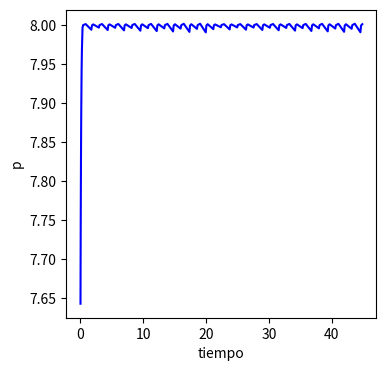
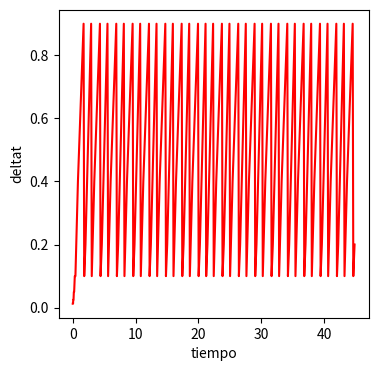

Recreate these plots in Python, in order.
# [redacted]
# -*- coding: utf-8 -*-
"""
Created on Wed Apr 04 20:00:41 2018

[redacted]
"""

'''
He empleado el ejericio 3 como ejemplo, por su sencillez.

Probando con esta configuración, de tal manera que la función
se va a una especie de asíntota horizontal, vemos que el deltat
crece de manera abrupta (ya que no hay cambios fuertes en la función
sino que se estabiliza, para lo cual podemos trabajar con deltat muy grandes).
Así es que, si pusiésemos N=110, el programa tardaría mucho tiempo en ejecutar ¿por qué?
porque la función se haría tan plana que el deltat crecería de manera infinita.
Por ello, he obligado a cesar un bucle while (con la función break)
cuando el deltat sea superior a un cierto límite. De esta manera salvamos
el problema de que el deltat sea infinito y el programa no se ejecute.

Por otro lado vemos que para tiempos bajos el deltat comienza a crecer (para
esta configuración de k=4) ya que la cantidad (p1-p) es cada vez menor.

Este programa sería especialmente útil para funciones que cambiasen
de manera muy abrupta en el tiempo                                                                
'''

import numpy as np
import matplotlib.pyplot as plt

N=115
deltat=10e-2
t=0
p=7.6
r=9
k=8

P=[]
T=[]
Deltat=[]

#definimos dos límites, uno superior y otro inferior.
Maxi=0.05
mini=0.001
u=0.9 #u es el valor máximo que aceptamos de deltat para que no se me vaya a infinito

for i in range(N):      
   deltat=10e-2 #cada vez que comience una iteracción, el deltat vuelve
                #a ser el original   
   p1=p+deltat*(r*p*(1-p/k))
   
   if (p1-p)>Maxi: #si la diferencia en el eje x es grande:      
        while (p1-p)>Maxi: #mientras sea más grande que nuestro límite maxi:
            deltat=deltat/2
            p1=p+deltat*(r*p*(1-p/k))
   else:
       while (p1-p)<mini:
           if deltat<u: #estos nuevos bucles son para evitar que el deltat se dispare
               deltat=2*deltat
               p1=p+deltat*(r*p*(1-p/k))
           else:
               deltat=u
               p1=p+deltat*(r*p*(1-p/k))
               break #cuando llega al límite, le obligamos a parar
           
   p=p1
   t=t+deltat
   
   P.append([p1])
   T.append([t])
   Deltat.append([deltat])         
                     
plt.figure(figsize=(4,4))    
plt.plot(T,P,'b')
plt.xlabel('tiempo')
plt.ylabel('p')

#para ver como cambia el deltat con respeto al tiempo
plt.figure(figsize=(4,4))    
plt.plot(T,Deltat, 'r') 
plt.xlabel('tiempo')
plt.ylabel('deltat')
